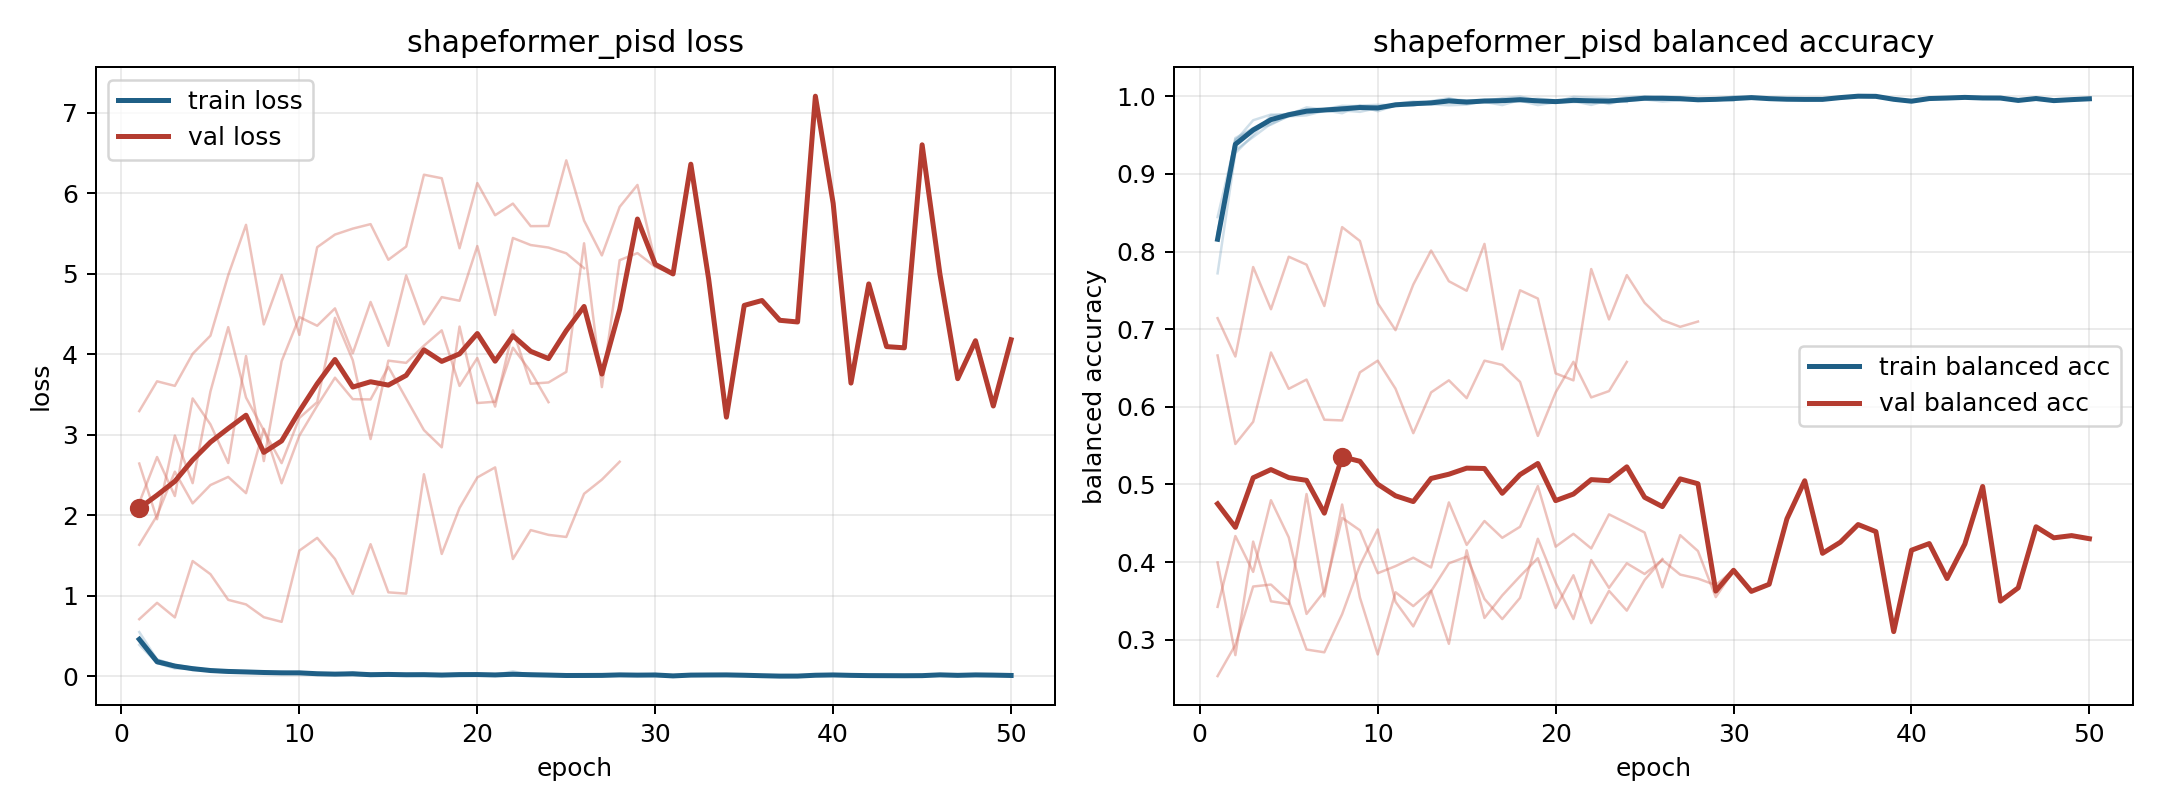

Source data for this figure (header and first rows):
model, fold, epoch, train_loss, train_balanced_accuracy, val_loss, val_balanced_accuracy
shapeformer_pisd, 1, 1, 0.3891, 0.8443, 3.292, 0.2533
shapeformer_pisd, 1, 2, 0.1628, 0.9423, 3.662, 0.2935
shapeformer_pisd, 1, 3, 0.09459, 0.969, 3.605, 0.3686
shapeformer_pisd, 1, 4, 0.09405, 0.9764, 4.004, 0.3711
shapeformer_pisd, 1, 5, 0.06457, 0.976, 4.229, 0.3498
shapeformer_pisd, 1, 6, 0.04209, 0.9856, 4.981, 0.2875
shapeformer_pisd, 1, 7, 0.05196, 0.9827, 5.606, 0.2839
shapeformer_pisd, 1, 8, 0.0394, 0.9851, 4.369, 0.333
shapeformer_pisd, 1, 9, 0.0495, 0.9843, 4.982, 0.3959
shapeformer_pisd, 1, 10, 0.03662, 0.9871, 4.239, 0.4421
shapeformer_pisd, 1, 11, 0.02889, 0.9891, 5.328, 0.349
shapeformer_pisd, 1, 12, 0.02035, 0.9918, 5.485, 0.3173
shapeformer_pisd, 1, 13, 0.04698, 0.9908, 5.559, 0.3626
shapeformer_pisd, 1, 14, 0.01265, 0.9964, 5.615, 0.3985
shapeformer_pisd, 1, 15, 0.0155, 0.9944, 5.172, 0.407
shapeformer_pisd, 1, 16, 0.01431, 0.9953, 5.336, 0.3526
shapeformer_pisd, 1, 17, 0.01496, 0.9956, 6.228, 0.3267
shapeformer_pisd, 1, 18, 0.0188, 0.9934, 6.185, 0.354
shapeformer_pisd, 1, 19, 0.01226, 0.9948, 5.315, 0.4301
shapeformer_pisd, 1, 20, 0.01549, 0.9941, 6.125, 0.3736
shapeformer_pisd, 1, 21, 0.01573, 0.9938, 5.725, 0.3268
shapeformer_pisd, 1, 22, 0.05945, 0.9888, 5.87, 0.4027
shapeformer_pisd, 1, 23, 0.0135, 0.9948, 5.589, 0.3668
shapeformer_pisd, 1, 24, 0.004029, 0.9987, 5.592, 0.3985
shapeformer_pisd, 1, 25, 0.001038, 0.9998, 6.407, 0.3848
shapeformer_pisd, 1, 26, 0.005721, 0.9977, 5.659, 0.4028
shapeformer_pisd, 1, 27, 0.00899, 0.9969, 5.226, 0.384
shapeformer_pisd, 1, 28, 0.01358, 0.9966, 5.829, 0.3788
shapeformer_pisd, 1, 29, 0.01203, 0.9964, 6.101, 0.3704
shapeformer_pisd, 1, 30, 0.02735, 0.9941, 5.147, 0.3899
shapeformer_pisd, 2, 1, 0.4461, 0.8164, 1.632, 0.6661
shapeformer_pisd, 2, 2, 0.2038, 0.9305, 1.995, 0.5521
shapeformer_pisd, 2, 3, 0.1412, 0.9475, 2.539, 0.5807
shapeformer_pisd, 2, 4, 0.1034, 0.9645, 2.146, 0.67
shapeformer_pisd, 2, 5, 0.07493, 0.974, 2.374, 0.6232
shapeformer_pisd, 2, 6, 0.06976, 0.9753, 2.475, 0.6351
shapeformer_pisd, 2, 7, 0.05413, 0.9813, 2.273, 0.5834
shapeformer_pisd, 2, 8, 0.04147, 0.9857, 3.073, 0.5825
shapeformer_pisd, 2, 9, 0.03741, 0.9879, 2.396, 0.6444
shapeformer_pisd, 2, 10, 0.05258, 0.9806, 2.988, 0.6594
shapeformer_pisd, 2, 11, 0.03091, 0.9882, 3.359, 0.6234
shapeformer_pisd, 2, 12, 0.02839, 0.988, 3.707, 0.5661
shapeformer_pisd, 2, 13, 0.01667, 0.9936, 3.44, 0.6186
shapeformer_pisd, 2, 14, 0.008515, 0.9975, 3.437, 0.6341
shapeformer_pisd, 2, 15, 0.02182, 0.9921, 3.842, 0.6112
shapeformer_pisd, 2, 16, 0.02082, 0.9934, 3.448, 0.6595
shapeformer_pisd, 2, 17, 0.0123, 0.9965, 3.056, 0.654
shapeformer_pisd, 2, 18, 0.01492, 0.9944, 2.843, 0.6321
shapeformer_pisd, 2, 19, 0.03532, 0.9885, 4.342, 0.5626
shapeformer_pisd, 2, 20, 0.02403, 0.9922, 3.392, 0.6186
shapeformer_pisd, 2, 21, 0.00525, 0.9992, 3.409, 0.658
shapeformer_pisd, 2, 22, 0.006705, 0.9981, 4.08, 0.6121
shapeformer_pisd, 2, 23, 0.009468, 0.9969, 3.783, 0.6203
shapeformer_pisd, 2, 24, 0.02142, 0.9926, 3.403, 0.6579
shapeformer_pisd, 3, 1, 0.4535, 0.8245, 2.154, 0.3996
shapeformer_pisd, 3, 2, 0.1632, 0.9445, 2.722, 0.2803
shapeformer_pisd, 3, 3, 0.1274, 0.9571, 2.237, 0.4265
shapeformer_pisd, 3, 4, 0.1042, 0.9634, 3.449, 0.3496
shapeformer_pisd, 3, 5, 0.07591, 0.9749, 3.127, 0.3461
shapeformer_pisd, 3, 6, 0.06875, 0.9778, 2.647, 0.4877
... 98 more rows
